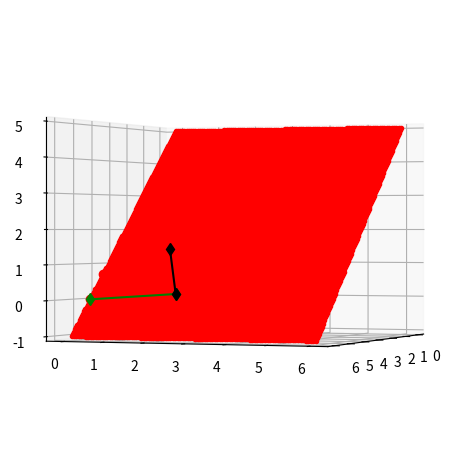

Recreate this plot in Python.
import numpy as np
from math import sin, cos, pi

center_of_rotation_x = 5 #distance to center
t = pi / 4.0 #Angle
focal_length = 5

pixels_x = sin(t) * 2
pixels_y = 0

center = np.array([center_of_rotation_x, 0, 0])

plane_p1 = np.array([center_of_rotation_x, 0, 0])
plane_p2 = np.array([center_of_rotation_x - cos(t), 0, sin(t)])
plane_p3 = np.array([center_of_rotation_x, 1, 0])

plane_v1 = plane_p3 - plane_p1
plane_v2 = plane_p2 - plane_p1

crossp = np.cross(plane_v1, plane_v2)

plane_a, plane_b, plane_c = crossp

plane_d = np.dot(crossp, plane_p3)

print('The plane equation is {0}x + {1}y + {2}z = {3}'.format(plane_a, plane_b, plane_c, plane_d))


plane_intersection_y = pixels_x
plane_intersection_z = pixels_x
plane_intersection_x = (plane_d - plane_intersection_z * plane_c - plane_b * plane_intersection_y) / plane_a

intersect = np.array([plane_intersection_x, plane_intersection_y, plane_intersection_z])

print('The plane is intersected at {0}x + {1}y + {2}z '.format(*intersect))

dist = np.linalg.norm(np.array([intersect[0], intersect[2]]) - np.array([center[0], center[2]]))

print('The polar radius is {}'.format(dist))
# -------------------------------------------------------------

import matplotlib.pyplot as plt
from mpl_toolkits.mplot3d import Axes3D
fig = plt.figure()
ax = fig.add_subplot(111, projection='3d')

x = np.linspace(0, 6, 100)
y = np.linspace(0, 6, 100)
X, Y = np.meshgrid(x, y)

Z = (plane_d - plane_a * X - plane_b * Y) / plane_c


# plot the mesh. Each array is 2D, so we flatten them to 1D arrays
ax.plot(X.flatten(),
        Y.flatten(),
        Z.flatten(), 'r. ')

# plot the original points. We use zip to get 1D lists of x, y and z
# coordinates.
ax.plot(*zip(plane_p1, plane_p2, plane_p3), color='r', linestyle=' ', marker='o')

ax.plot([0, center_of_rotation_x], [0, 0], color='g', linestyle='-', marker='d')
ax.plot([0, plane_intersection_x], [0, plane_intersection_y], [0, plane_intersection_z], color='k', linestyle='-', marker='d')

# adjust the view so we can see the point/plane alignment
ax.view_init(0, 22)
plt.tight_layout()
# plt.savefig('images/plane.png')
plt.show()